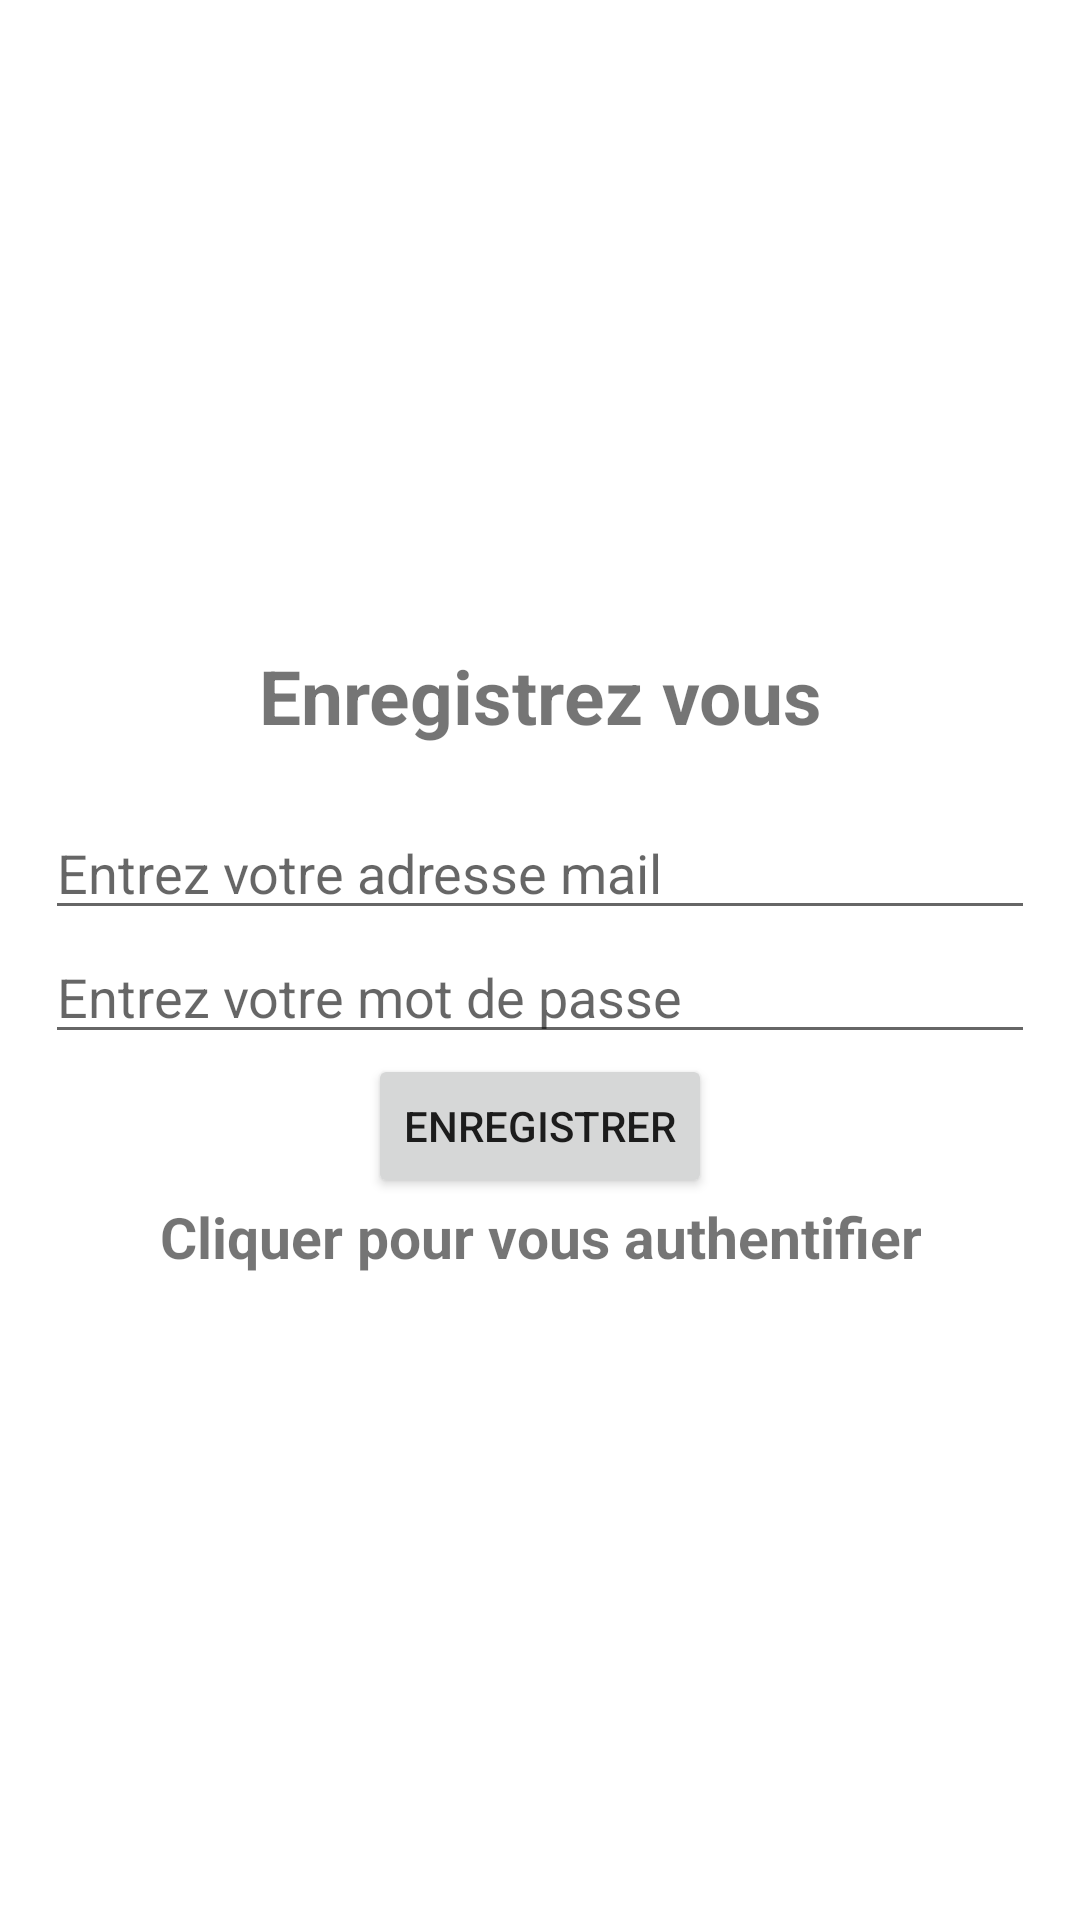

Produce the Android XML layout that renders to this screen, including the resource entries it uses.
<!-- AndroidManifest.xml: application theme Theme.AppliIOT -->
<!-- res/layout/activity_registration2.xml -->
<?xml version="1.0" encoding="utf-8"?>
<androidx.appcompat.widget.LinearLayoutCompat xmlns:android="http://schemas.android.com/apk/res/android"
    xmlns:app="http://schemas.android.com/apk/res-auto"
    xmlns:tools="http://schemas.android.com/tools"
    android:layout_width="match_parent"
    android:layout_height="match_parent"
    android:gravity="center"
    android:orientation="vertical"
    android:padding="15dp"
    tools:context=".Registration">

    <TextView
        android:id="@+id/textView"
        android:layout_width="match_parent"
        android:layout_height="wrap_content"
        android:text="Enregistrez vous"
        android:textSize="25sp"
        android:gravity="center"
        android:textStyle="bold"
        android:layout_marginBottom="20dp"
        tools:layout_editor_absoluteX="173dp"
        tools:layout_editor_absoluteY="173dp"
        tools:ignore="MissingConstraints" />
    <com.google.android.material.textfield.TextInputLayout
        android:layout_width="match_parent"
        android:layout_height="wrap_content"
        />
    <com.google.android.material.textfield.TextInputEditText
        android:layout_width="match_parent"
        android:layout_height="wrap_content"
        android:id="@+id/Email"
        android:hint="@string/Email"


        />
    <com.google.android.material.textfield.TextInputLayout
        android:layout_width="match_parent"
        android:layout_height="wrap_content"
        />
    <com.google.android.material.textfield.TextInputEditText
        android:layout_width="match_parent"
        android:layout_height="wrap_content"
        android:id="@+id/Password"
        android:hint="@string/Password"


        />
    <ProgressBar
        android:id="@+id/Progressbar"
        android:visibility="gone"
        android:layout_width="wrap_content"
        android:layout_height="wrap_content"/>
    <Button
        android:id="@+id/bouton"
        android:layout_width="wrap_content"
        android:layout_height="wrap_content"
        android:text="@string/Enregistrement"/>
    <TextView
        android:id="@+id/loginNow"

        android:gravity="center"
        android:textStyle="bold"
        android:textSize="19sp"
        android:text="Cliquer pour vous authentifier"
        android:layout_width="wrap_content"
        android:layout_height="wrap_content"
        />

</androidx.appcompat.widget.LinearLayoutCompat>
<!-- resources referenced by this layout -->
<resources>
  <string name="Email">Entrez votre adresse mail</string>
  <string name="Enregistrement">Enregistrer</string>
  <string name="Password">Entrez votre mot de passe</string>
  <style name="Theme.AppliIOT" parent="Theme.MaterialComponents.DayNight.DarkActionBar">
          
          <item name="colorPrimary">@color/purple_500</item>
          <item name="colorPrimaryVariant">@color/purple_700</item>
          <item name="colorOnPrimary">@color/white</item>
          
          <item name="colorSecondary">@color/teal_200</item>
          <item name="colorSecondaryVariant">@color/teal_700</item>
          <item name="colorOnSecondary">@color/black</item>
          
          <item name="android:statusBarColor">?attr/colorPrimaryVariant</item>
          
      </style>
  <!-- not gathered from this repository: default colours our renderer supplied (Android Studio template values) -->
  <color name="purple_500">#FF6200EE</color>
  <color name="purple_700">#FF3700B3</color>
  <color name="teal_200">#FF03DAC5</color>
  <color name="teal_700">#FF018786</color>
  <color name="black">#FF000000</color>
  <color name="white">#FFFFFFFF</color>
</resources>
